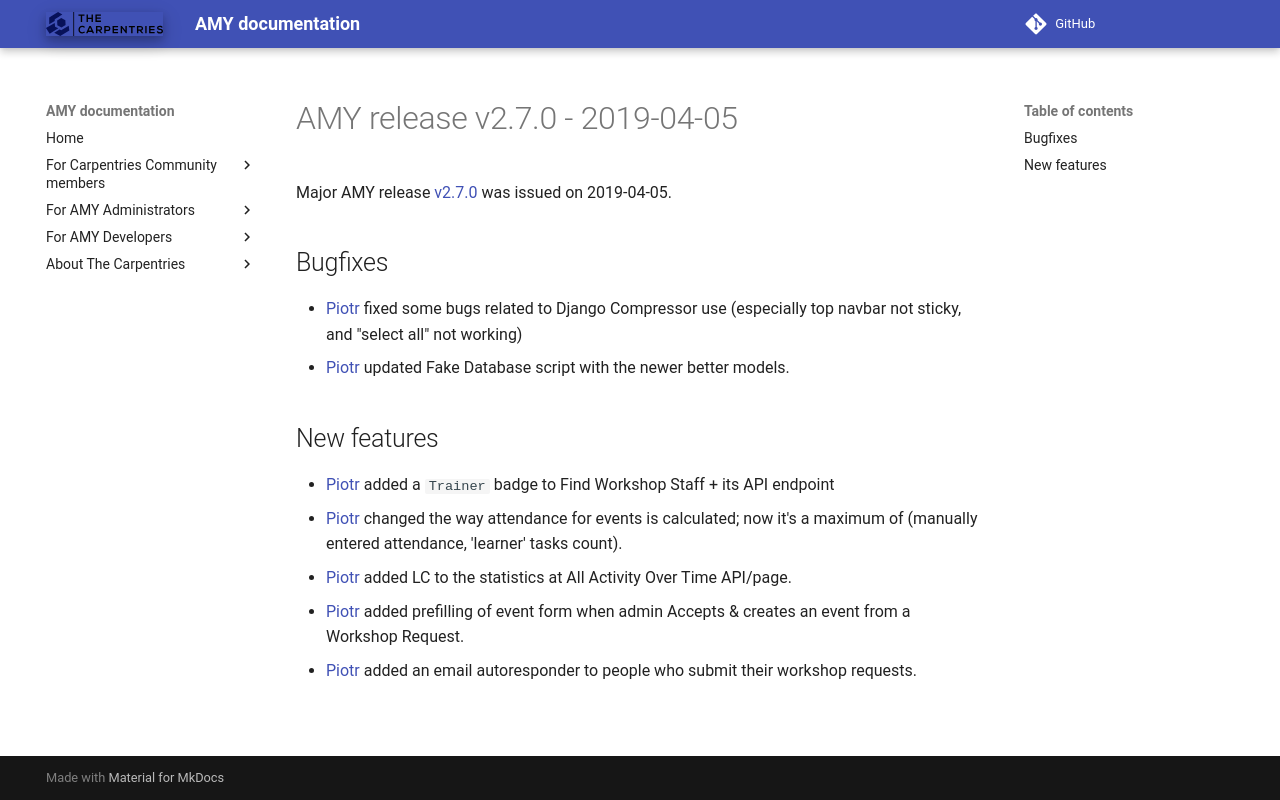

repository: carpentries/amy · page: releases/v2.7.0/index.html · generator: mkdocs

# AMY release v2.7.0 - 2019-04-05

Major AMY release [v2.7.0][] was issued on 2019-04-05.

## Bugfixes
* [Piotr][] fixed some bugs related to Django Compressor use (especially
  top navbar not sticky, and "select all" not working)
* [Piotr][] updated Fake Database script with the newer better models.

## New features
* [Piotr][] added a `Trainer` badge to Find Workshop Staff + its API
  endpoint
* [Piotr][] changed the way attendance for events is calculated; now it's
  a maximum of (manually entered attendance, 'learner' tasks count).
* [Piotr][] added LC to the statistics at All Activity Over Time API/page.
* [Piotr][] added prefilling of event form when admin Accepts & creates
  an event from a Workshop Request.
* [Piotr][] added an email autoresponder to people who submit their
  workshop requests.


[v2.7.0]: https://github.com/swcarpentry/amy/milestone/58
[Piotr]: https://github.com/pbanaszkiewicz
